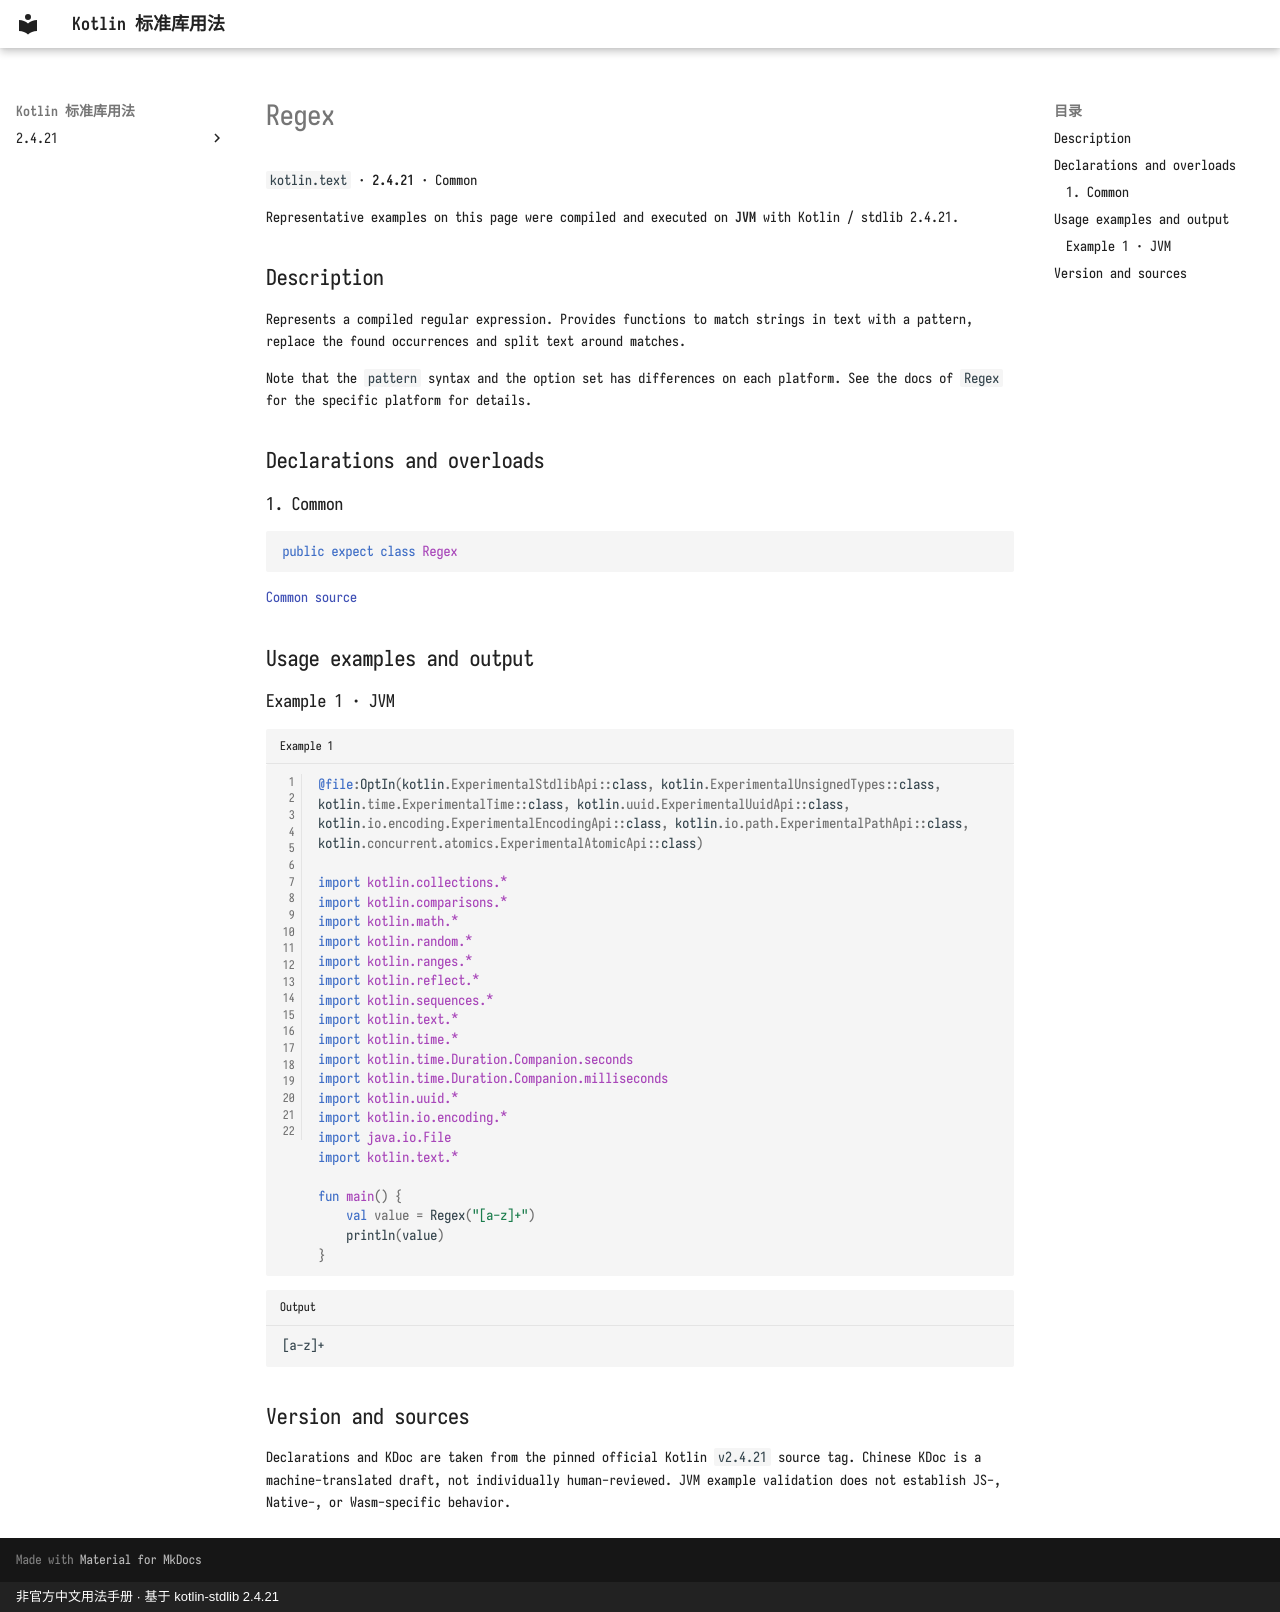

repository: oooooooko/kotlin-stdlib-docs · page: en/api/kotlin.text/regex--0f271252/index.html · generator: mkdocs · copyright: 非官方中文用法手册 · 基于 kotlin-stdlib 2.4.21

# Regex

`kotlin.text` · **2.4.21** · Common

Representative examples on this page were compiled and executed on **JVM** with Kotlin / stdlib 2.4.21.

## Description

Represents a compiled regular expression.
Provides functions to match strings in text with a pattern, replace the found occurrences and split text around matches.

Note that the `pattern` syntax and the option set has differences on each platform.
See the docs of `Regex` for the specific platform for details.

## Declarations and overloads

### 1. Common

```kotlin
public expect class Regex
```

[Common source](https://github.com/JetBrains/kotlin/blob/v2.4.21/libraries/stdlib/common/src/kotlin/TextH.kt#L8)

## Usage examples and output

### Example 1 · JVM

```kotlin title="Example 1" linenums="1"
@file:OptIn(kotlin.ExperimentalStdlibApi::class, kotlin.ExperimentalUnsignedTypes::class, kotlin.time.ExperimentalTime::class, kotlin.uuid.ExperimentalUuidApi::class, kotlin.io.encoding.ExperimentalEncodingApi::class, kotlin.io.path.ExperimentalPathApi::class, kotlin.concurrent.atomics.ExperimentalAtomicApi::class)

import kotlin.collections.*
import kotlin.comparisons.*
import kotlin.math.*
import kotlin.random.*
import kotlin.ranges.*
import kotlin.reflect.*
import kotlin.sequences.*
import kotlin.text.*
import kotlin.time.*
import kotlin.time.Duration.Companion.seconds
import kotlin.time.Duration.Companion.milliseconds
import kotlin.uuid.*
import kotlin.io.encoding.*
import java.io.File
import kotlin.text.*

fun main() {
    val value = Regex("[a-z]+")
    println(value)
}
```

```text title="Output"
[a-z]+
```

## Version and sources

Declarations and KDoc are taken from the pinned official Kotlin `v2.4.21` source tag. Chinese KDoc is a machine-translated draft, not individually human-reviewed. JVM example validation does not establish JS-, Native-, or Wasm-specific behavior.
